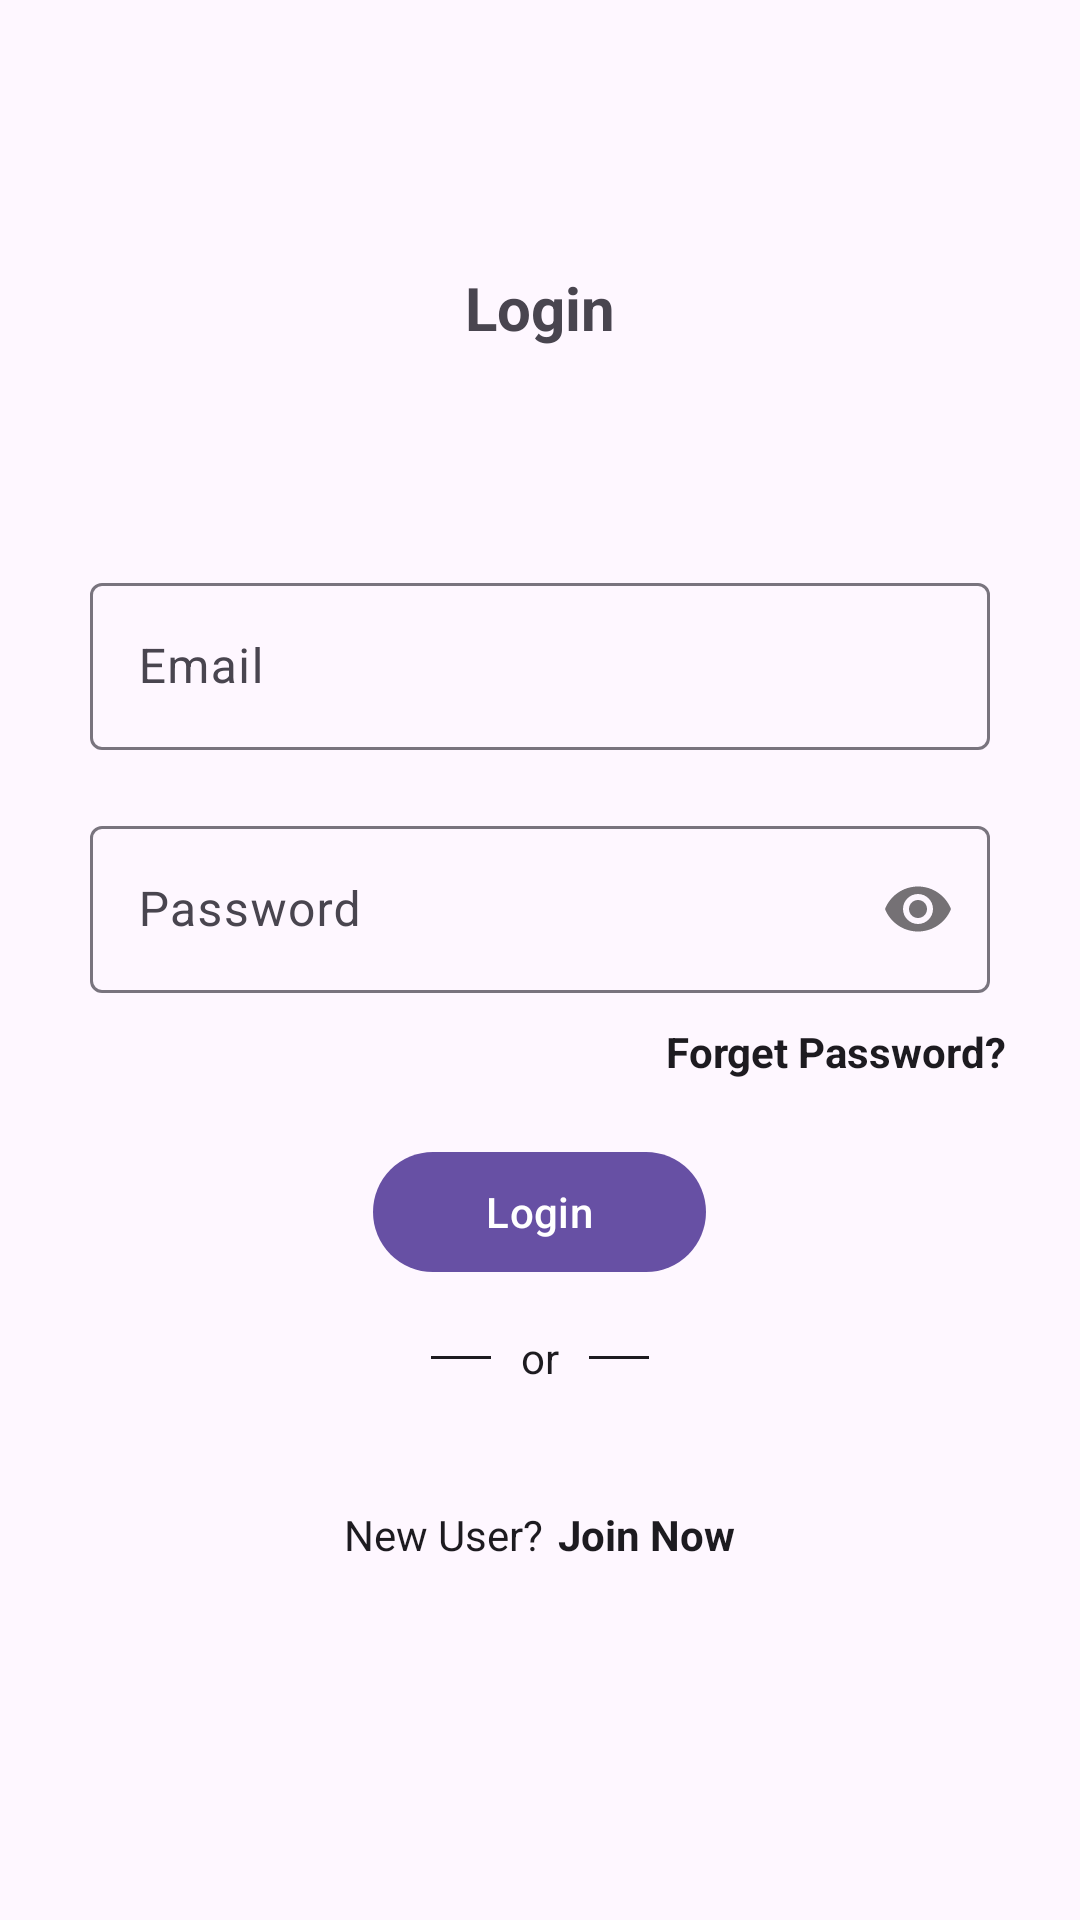

Write the Android layout XML for this screen, with the resource values it uses.
<!-- AndroidManifest.xml: application theme Theme.ComplaintBox -->
<!-- res/layout/activity_login.xml -->
<?xml version="1.0" encoding="utf-8"?>
<RelativeLayout xmlns:android="http://schemas.android.com/apk/res/android"
    xmlns:app="http://schemas.android.com/apk/res-auto"
    xmlns:tools="http://schemas.android.com/tools"
    android:layout_width="match_parent"
    android:layout_height="match_parent">

    <LinearLayout
        android:layout_width="match_parent"
        android:layout_height="match_parent"
        android:gravity="center"
        android:orientation="vertical">

        <ScrollView
            android:layout_width="match_parent"
            android:layout_height="wrap_content">

            <LinearLayout
                android:layout_width="match_parent"
                android:layout_height="match_parent"
                android:orientation="vertical"
                android:gravity="center"
                tools:context=".ui.auth.LoginActivity">


                <TextView
                    android:id="@+id/textView"
                    android:layout_width="wrap_content"
                    android:layout_height="100dp"
                    android:text="Login"
                    android:textSize="20sp"
                    android:textStyle="bold" />

                <com.google.android.material.textfield.TextInputLayout
                    android:id="@+id/email"
                    android:layout_width="match_parent"
                    android:layout_height="wrap_content"
                    android:layout_marginLeft="30dp"
                    android:layout_marginRight="30dp"
                    android:hint="Email">

                    <com.google.android.material.textfield.TextInputEditText
                        android:layout_width="match_parent"
                        android:layout_height="wrap_content"

                        android:drawablePadding="5dp"
                        android:inputType="textEmailAddress"
                        android:lines="1" />
                </com.google.android.material.textfield.TextInputLayout>


                <com.google.android.material.textfield.TextInputLayout
                    android:id="@+id/password"
                    android:layout_width="match_parent"
                    android:layout_height="wrap_content"
                    android:layout_marginLeft="30dp"
                    android:layout_marginRight="30dp"
                    android:layout_marginTop="20dp"
                    android:hint="Password"
                    app:passwordToggleEnabled="true">

                    <com.google.android.material.textfield.TextInputEditText
                        android:layout_width="match_parent"
                        android:layout_height="match_parent"

                        android:inputType="textPassword" />
                </com.google.android.material.textfield.TextInputLayout>



                <TextView
                    android:id="@+id/forget_password"
                    android:layout_width="310dp"
                    android:layout_height="wrap_content"
                    android:gravity="right"
                    android:layout_marginTop="10dp"
                    android:text="Forget Password?"
                    android:textColor="?attr/colorOnSurface"
                    android:textStyle="bold" />

                <com.google.android.material.button.MaterialButton
                    android:id="@+id/loginbtn"
                    android:layout_width="wrap_content"
                    android:layout_height="wrap_content"
                    android:layout_marginTop="20dp"
                    android:textAllCaps="false"
                    android:text="    Login    " />

                <LinearLayout
                    android:layout_width="wrap_content"
                    android:layout_height="wrap_content"
                    android:layout_marginBottom="10dp"
                    android:layout_marginTop="15dp"
                    android:gravity="center"
                    android:orientation="horizontal">

                    <View
                        android:id="@+id/divider"
                        android:layout_width="20dp"
                        android:layout_height="1dp"
                        android:background="?attr/colorOnSurface" />

                    <TextView
                        android:id="@+id/textView4"
                        android:layout_width="wrap_content"
                        android:layout_height="wrap_content"
                        android:layout_marginLeft="10dp"
                        android:layout_marginRight="10dp"
                        android:text="or"
                        android:textColor="?attr/colorOnSurface" />

                    <View
                        android:id="@+id/divider2"
                        android:layout_width="20dp"
                        android:layout_height="1dp"
                        android:background="?attr/colorOnSurface" />
                </LinearLayout>

                <LinearLayout
                    android:layout_width="310dp"
                    android:layout_height="wrap_content"
                    android:layout_marginTop="30dp"
                    android:gravity="center"
                    android:layout_marginBottom="30dp"
                    android:orientation="horizontal">

                    <TextView
                        android:layout_width="wrap_content"
                        android:layout_height="wrap_content"
                        android:text="New User?"
                        android:textColor="?attr/colorOnSurface" />

                    <TextView
                        android:id="@+id/signup_txt"
                        android:layout_width="wrap_content"
                        android:layout_height="wrap_content"
                        android:layout_marginStart="5dp"
                        android:layout_marginLeft="5dp"
                        android:text="Join Now"
                        android:textColor="?attr/colorOnSurface"
                        android:textStyle="bold" />
                </LinearLayout>

            </LinearLayout>
        </ScrollView>

    </LinearLayout>
</RelativeLayout>
<!-- resources referenced by this layout -->
<resources>
  <style name="Theme.ComplaintBox" parent="Base.Theme.ComplaintBox" />
  <style name="Base.Theme.ComplaintBox" parent="Theme.Material3.DayNight.NoActionBar">
          
          
      </style>
</resources>
